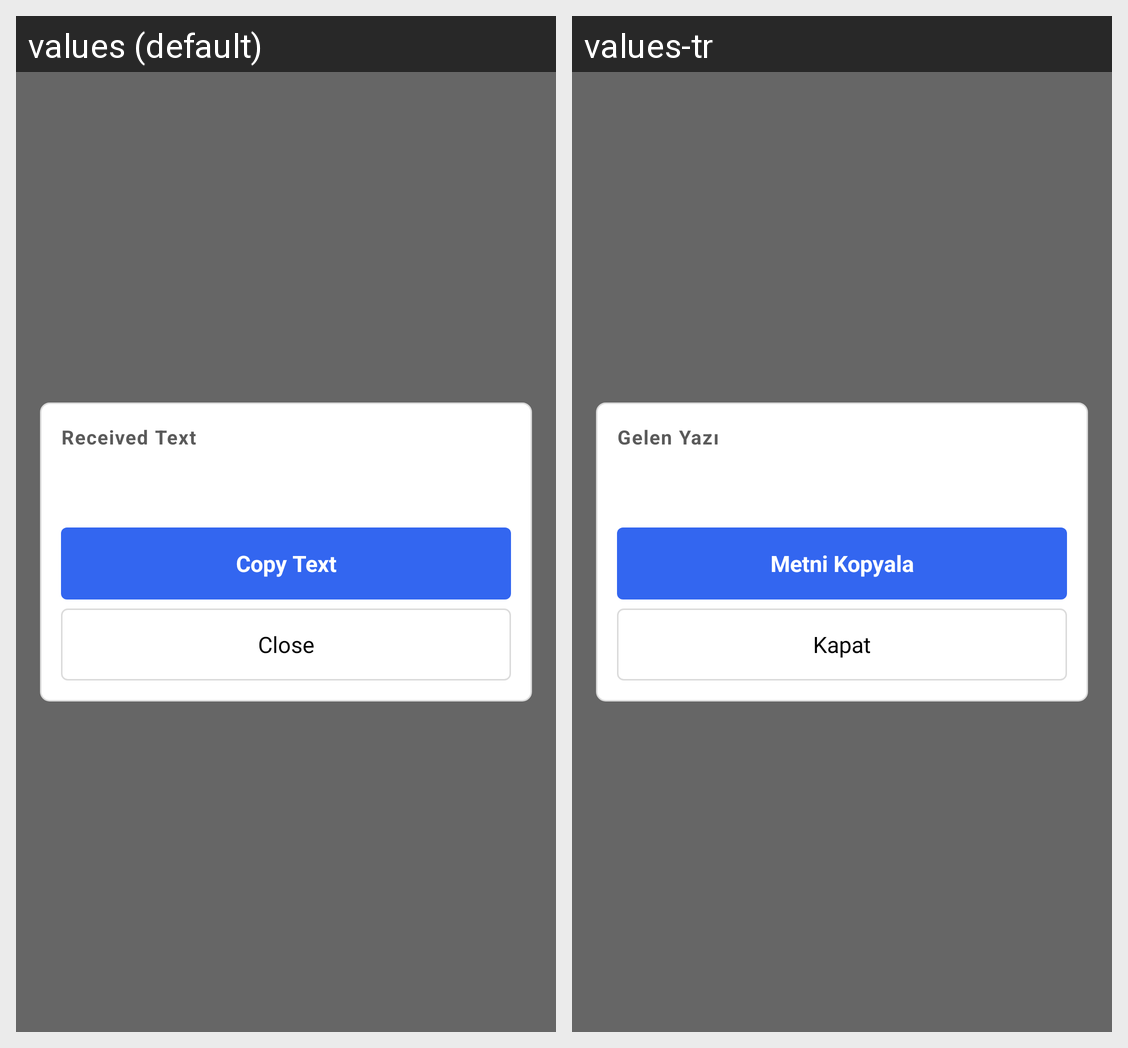

This grid shows one Android layout under two languages. Give, for every string resource on the screen, its name, the default text and each shown locale's text.
Android screen res/layout/activity_received_text.xml rendered under 2 locales, left to right: values (default), values-tr. Device: Nexus 5 (rendered at 1080×1920; each locale shown at half size, 540×960, under a caption strip naming it); theme android:Theme.Translucent.NoTitleBar.
Strings drawn on this screen, with the default value and each locale's value (text and hints the layout hard-codes, and strings that could not be matched under every locale, appear in the picture but are not listed):

received_title
  values: Received Text
  values-tr: Gelen Yazı

button_copy
  values: Copy Text
  values-tr: Metni Kopyala

button_close
  values: Close
  values-tr: Kapat
